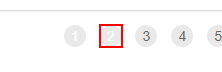
Task: Advanced education practice2
Workflow: GetTransactionData

Step 1: find the link '{{in_TransactionNumber}}' in window 'ACME System 1 - Work Items' (chrome.exe)
